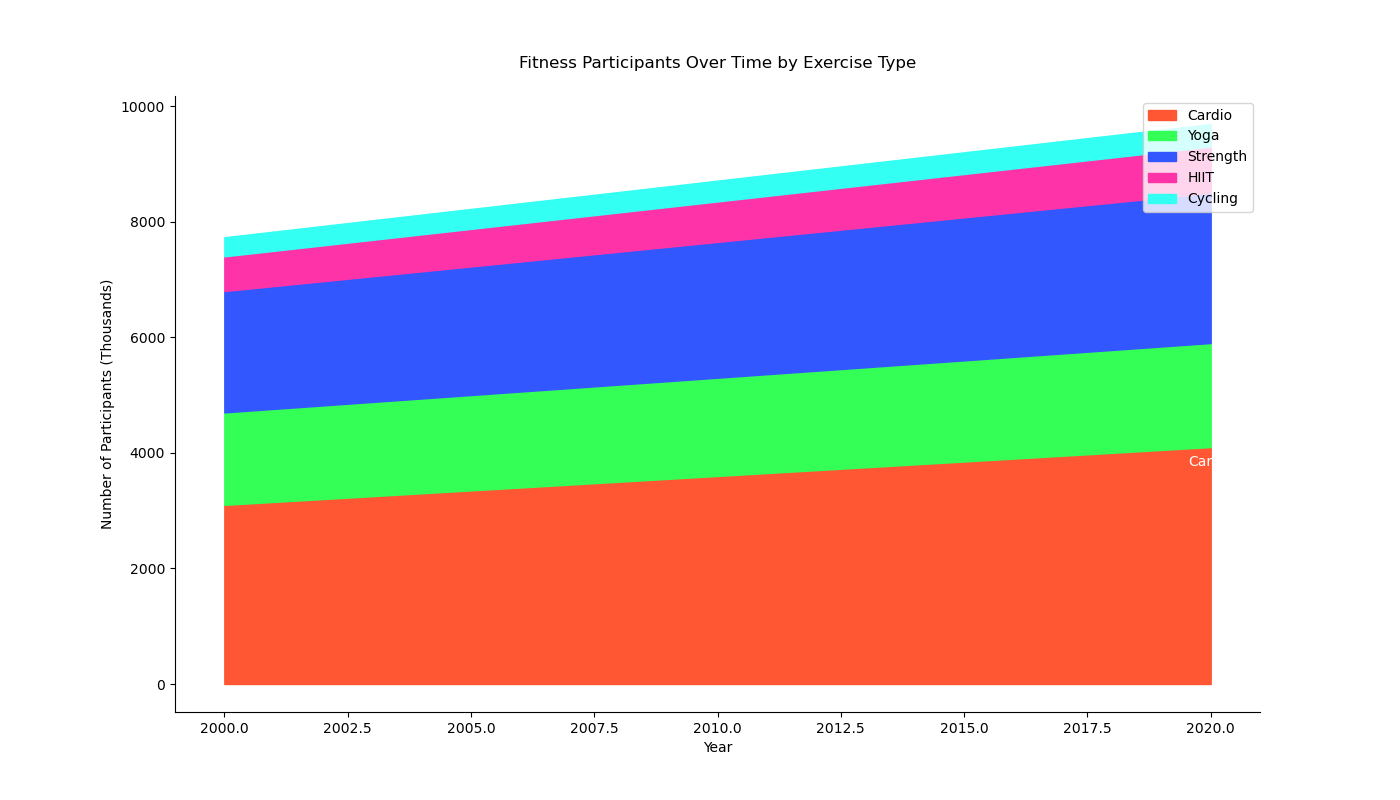

The data file committed next to this chart (first rows):
Year, Cardio, Yoga, Strength, HIIT, Cycling
2000, 3100, 1600, 2100, 600, 330
2001, 3150, 1610, 2125, 610, 333
2002, 3200, 1620, 2150, 620, 336
2003, 3250, 1630, 2175, 630, 339
2004, 3300, 1640, 2200, 640, 342
2005, 3350, 1650, 2225, 650, 345
2006, 3400, 1660, 2250, 660, 348
2007, 3450, 1670, 2275, 670, 351
2008, 3500, 1680, 2300, 680, 354
2009, 3550, 1690, 2325, 690, 357
2010, 3600, 1700, 2350, 700, 360
2011, 3650, 1710, 2375, 710, 363
2012, 3700, 1720, 2400, 720, 366
2013, 3750, 1730, 2425, 730, 369
2014, 3800, 1740, 2450, 740, 372
2015, 3850, 1750, 2475, 750, 375
2016, 3900, 1760, 2500, 760, 378
2017, 3950, 1770, 2525, 770, 381
2018, 4000, 1780, 2550, 780, 384
2019, 4050, 1790, 2575, 790, 387
2020, 4100, 1800, 2600, 800, 390
